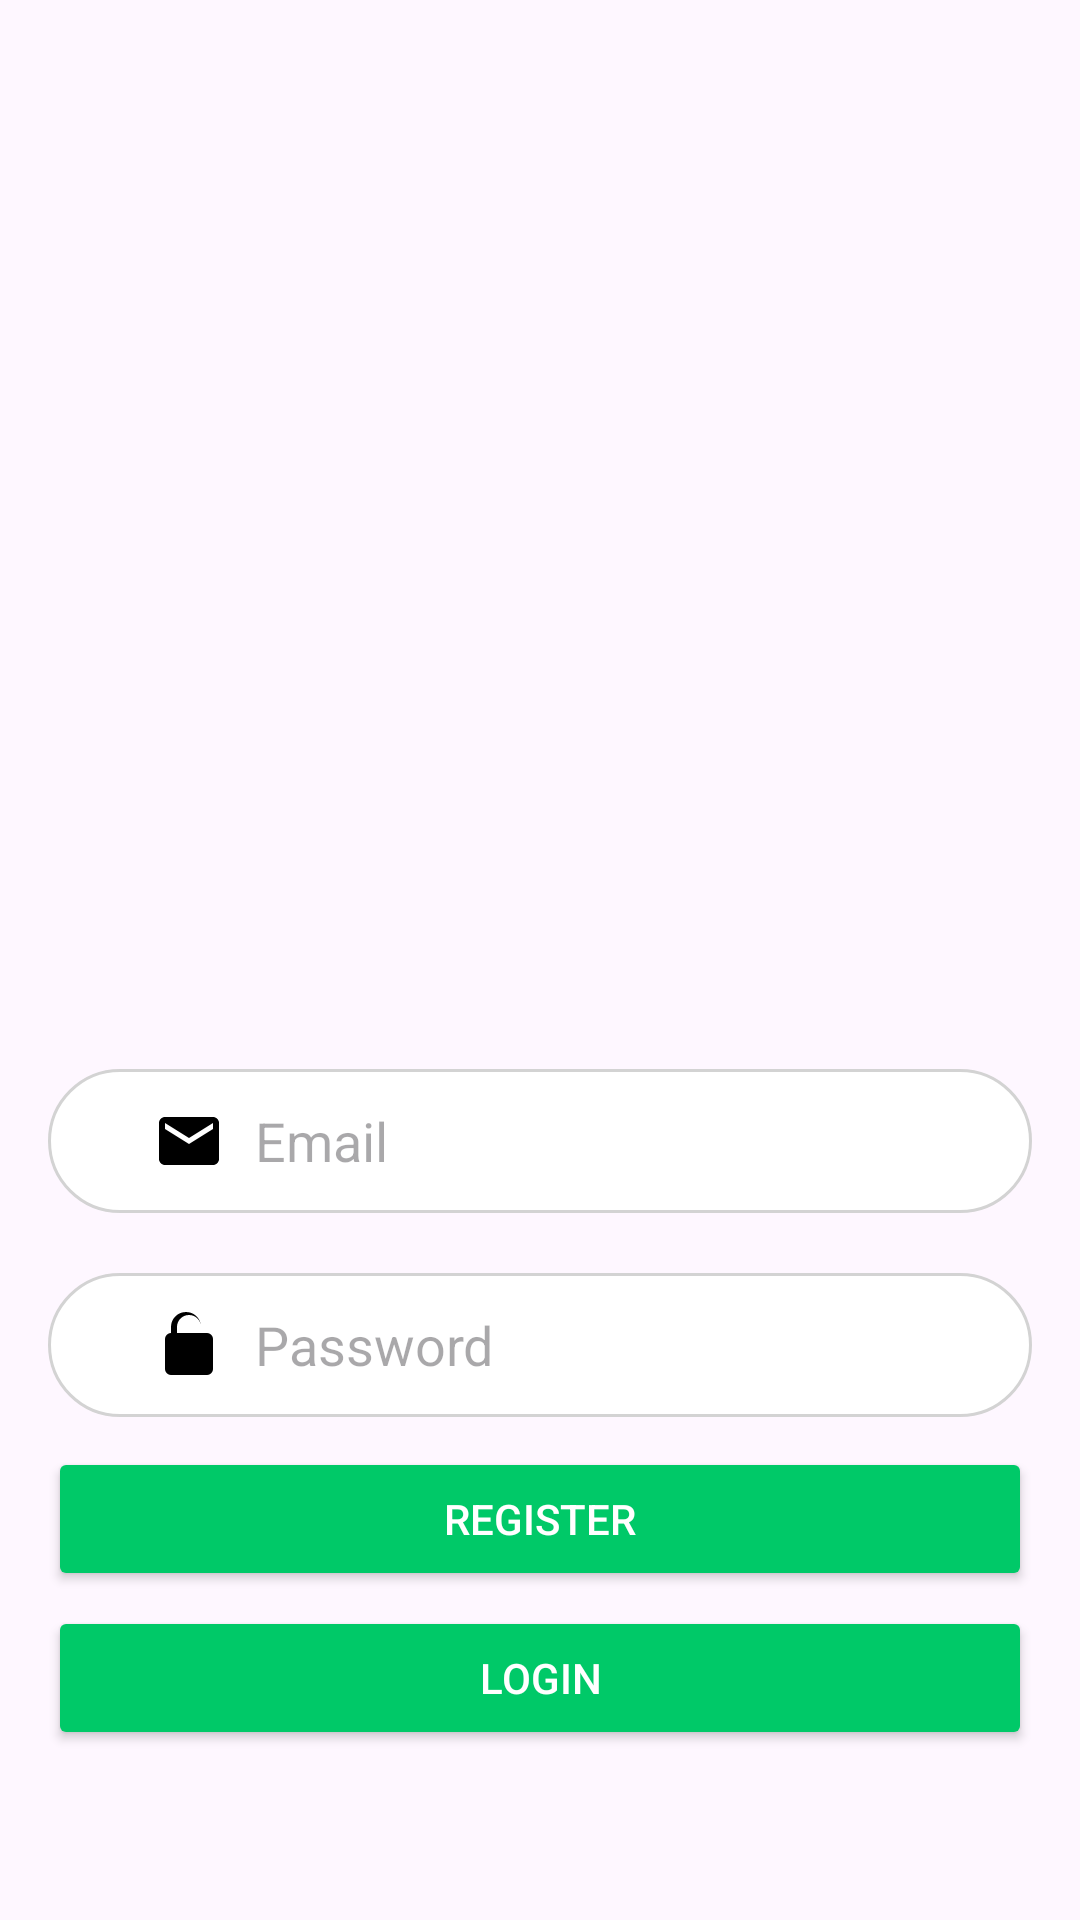

Here is an Android app screen rendered from its layout file. Give the layout XML and the strings, colors and styles it references.
<!-- AndroidManifest.xml: application theme Theme.Telalogin_firebase -->
<!-- res/layout/activity_main.xml -->
<?xml version="1.0" encoding="utf-8"?>
<LinearLayout
    xmlns:android="http://schemas.android.com/apk/res/android"
    android:layout_width="match_parent"
    android:layout_height="match_parent"
    android:orientation="vertical"
    android:padding="16dp"
    android:gravity="center"
    android:background="@drawable/background">

    <ImageView
        android:id="@+id/iftmImageView"
        android:layout_width="600px"
        android:layout_height="600px"
        android:layout_marginBottom="100dp"
        android:src="@drawable/iftm" />

    <EditText
        android:id="@+id/emailEditText"
        android:layout_width="match_parent"
        android:layout_height="48dp"
        android:background="@drawable/input_bg"
        android:hint="Email"
        android:drawableLeft="@drawable/ic_email"
        android:drawablePadding="10dp"
        android:textColor="#000000"
        android:paddingStart="35dp"
        android:inputType="textEmailAddress" />

    <EditText
        android:id="@+id/passwordEditText"
        android:layout_width="match_parent"
        android:layout_height="48dp"
        android:layout_marginTop="20dp"
        android:background="@drawable/input_bg"
        android:drawableLeft="@drawable/ic_password"
        android:drawablePadding="10dp"
        android:hint="Password"
        android:textColor="#000000"
        
        android:inputType="textPassword"
        android:paddingStart="35dp" />

    <Button
        android:id="@+id/registerButton"
        android:layout_marginTop="30px"
        android:layout_width="match_parent"
        android:layout_height="wrap_content"
        android:backgroundTint="@color/green"
        android:textColor="#FFFFFF"
        android:text="Register"
        android:layout_marginBottom="5dp" />

    <Button
        android:id="@+id/loginButton"
        android:layout_width="match_parent"
        android:layout_height="wrap_content"
        android:backgroundTint="@color/green"
        android:textColor="#FFFFFF"
        android:text="Login" />

</LinearLayout>
<!-- resources referenced by this layout -->
<resources>
  <color name="green">#00c968</color>
  <!-- drawable ic_email (drawable) -->
  <vector xmlns:android="http://schemas.android.com/apk/res/android"
      android:width="24dp"
      android:height="24dp"
      android:viewportWidth="24"
      android:viewportHeight="24">
      <path
          android:fillColor="#000000"
          android:pathData="M20,4H4c-1.11,0 -2,0.9 -2,2v12c0,1.1 0.89,2 2,2h16c1.1,0 2,-0.9 2,-2V6c0,-1.1 -0.9,-2 -2,-2zm0,4l-8,5 -8,-5V6l8,5 8,-5v2z" />
  </vector>
  <!-- drawable ic_password (drawable) -->
  <?xml version="1.0" encoding="utf-8"?>
  <vector xmlns:android="http://schemas.android.com/apk/res/android"
      android:width="24dp"
      android:height="24dp"
      android:viewportWidth="24"
      android:viewportHeight="24">
  
      
      <path
          android:fillColor="#000000"
          android:pathData="M17,8h-1V6a5,5 0 0,0-10,0v2H6a2,2 0 0,0-2,2v10a2,2 0 0,0 2,2h12a2,2 0 0,0 2,-2V10a2,2 0 0,0-2,-2zM8,6a4,4 0 1,1 8,0v2H8V6z"/>
  </vector>
  <!-- drawable input_bg (drawable) -->
  <shape xmlns:android="http://schemas.android.com/apk/res/android">
      <corners android:radius="30dp" />
      <solid android:color="#FFFFFF" />
      <stroke android:width="1dp" android:color="#D3D3D3" />
  </shape>
  <style name="Theme.Telalogin_firebase" parent="Base.Theme.Telalogin_firebase" />
  <style name="Base.Theme.Telalogin_firebase" parent="Theme.Material3.DayNight.NoActionBar">
          
          
      </style>
</resources>
